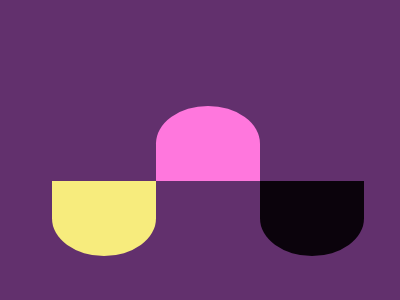

Here is a drawing made with CSS. Write the source that renders it.

<!-- file: ups and down.html -->
<!DOCTYPE html>
<html lang="en">
<head>
    <meta charset="UTF-8">
    <meta http-equiv="X-UA-Compatible" content="IE=edge">
    <meta name="viewport" content="width=device-width, initial-scale=1.0">
    <title>Document</title>

<link rel="stylesheet" href="updown.css">
  
</head>
<body>
    <div class="di">
    <div class="c"></div>
    <div class="r"></div>
    <div class="l"></div>
    </div>
</body>
</html>

/* file: updown.css */
    body{ 
      background:#62306D;
        
      
    }
    .di{
        position: absolute;
        width: 100%;
        height: 100%;
        display: flex;
         align-items: center;
         justify-content: center;
    }
    .c {
      top:20%;
      position:relative;
      width: 26%;
      height: 25%;
      background: #F7EC7D;
      border-radius:  0% 0% 75% 75%;
    }
    .r {
      top: -5%;
     position:relative;
      width: 26%;
      height: 25%;
      background: #F7D;
      border-radius: 75% 75% 0% 0%;
  
    }
    .l {

      top:20%;
      position:relative;
       width: 26%;
      height: 25%;
      background: rgb(11, 3, 12);
     border-radius:  0% 0% 75% 75%;
  
    }